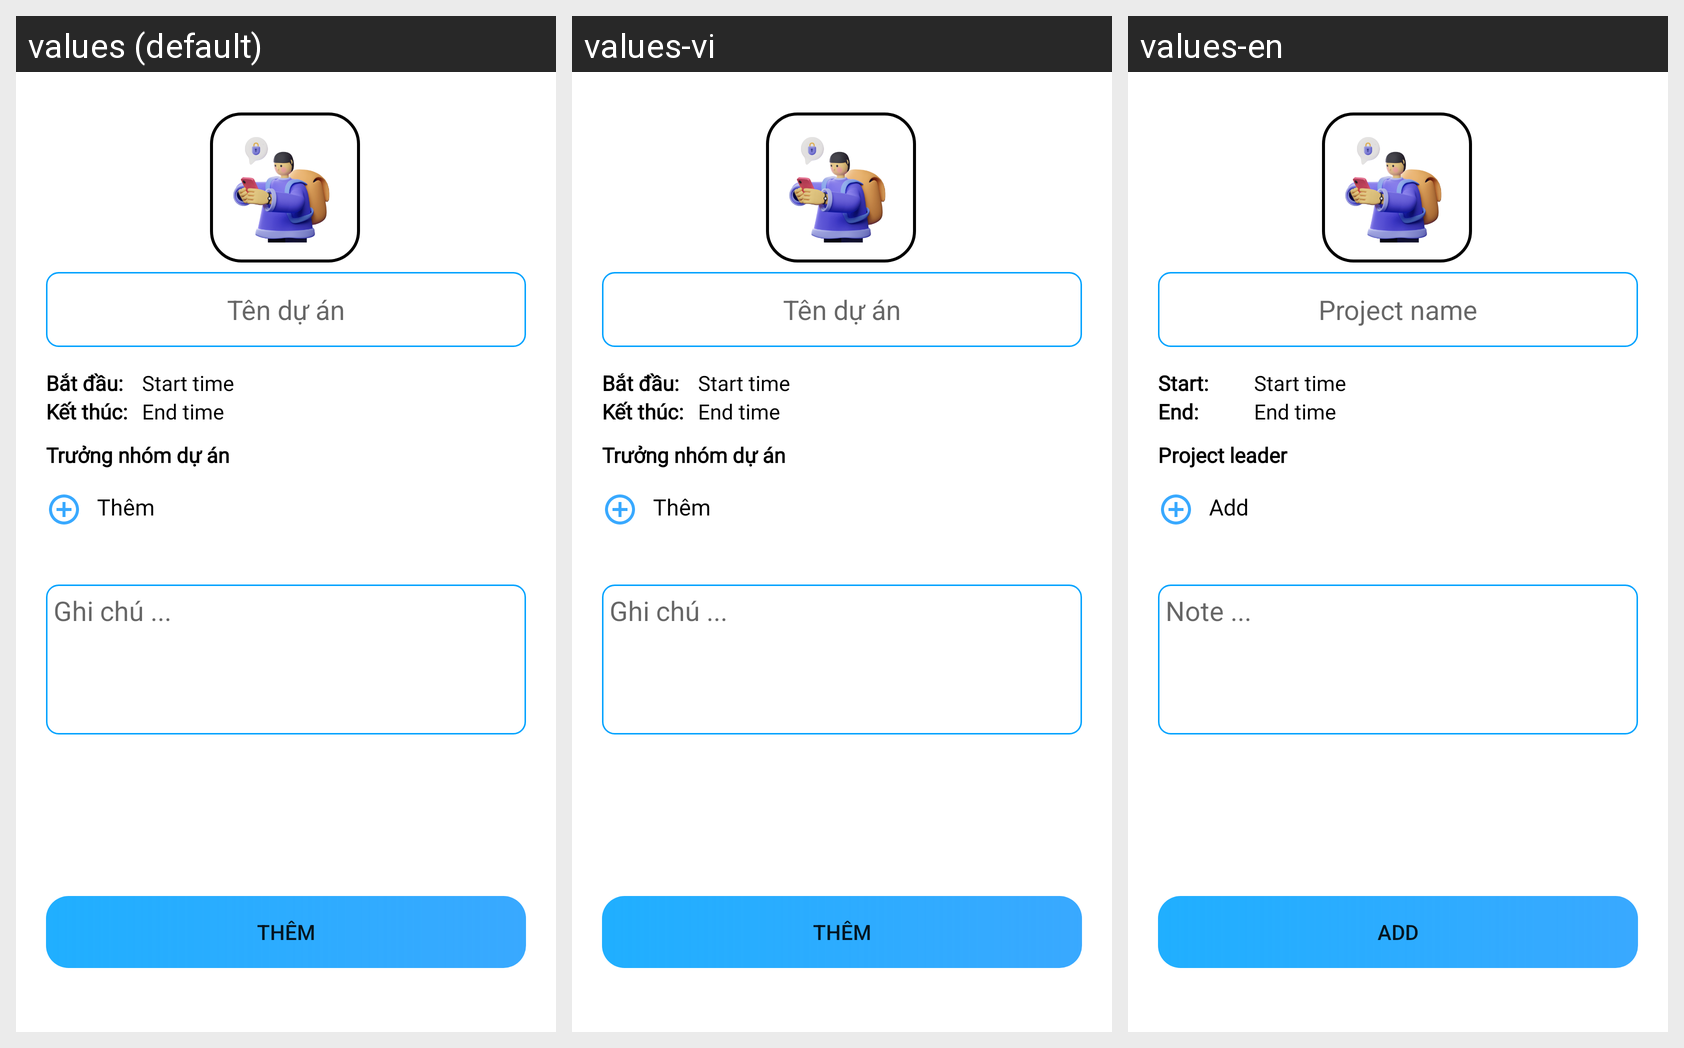

Strings drawn on this Android screen and how each of the app's shown locales translates them:
Android screen res/layout/dialog_add_new_project.xml rendered under 3 locales, left to right: values (default), values-vi, values-en. Device: Nexus 5 (rendered at 1080×1920; each locale shown at half size, 540×960, under a caption strip naming it); theme Theme.JobFlow.
Strings drawn on this screen, with the default value and each locale's value (text and hints the layout hard-codes, and strings that could not be matched under every locale, appear in the picture but are not listed):

text_project_name
  values: Tên dự án
  values-vi: Tên dự án
  values-en: Project name

text_start_time
  values: Bắt đầu: 
  values-vi: Bắt đầu: 
  values-en: Start: 

text_end
  values: Kết thúc:
  values-vi: Kết thúc:
  values-en: End:

text_project_leader
  values: Trưởng nhóm dự án
  values-vi: Trưởng nhóm dự án
  values-en: Project leader

text_add
  values: Thêm
  values-vi: Thêm
  values-en: Add

text_des
  values: Ghi chú ...
  values-vi: Ghi chú ...
  values-en: Note ...
